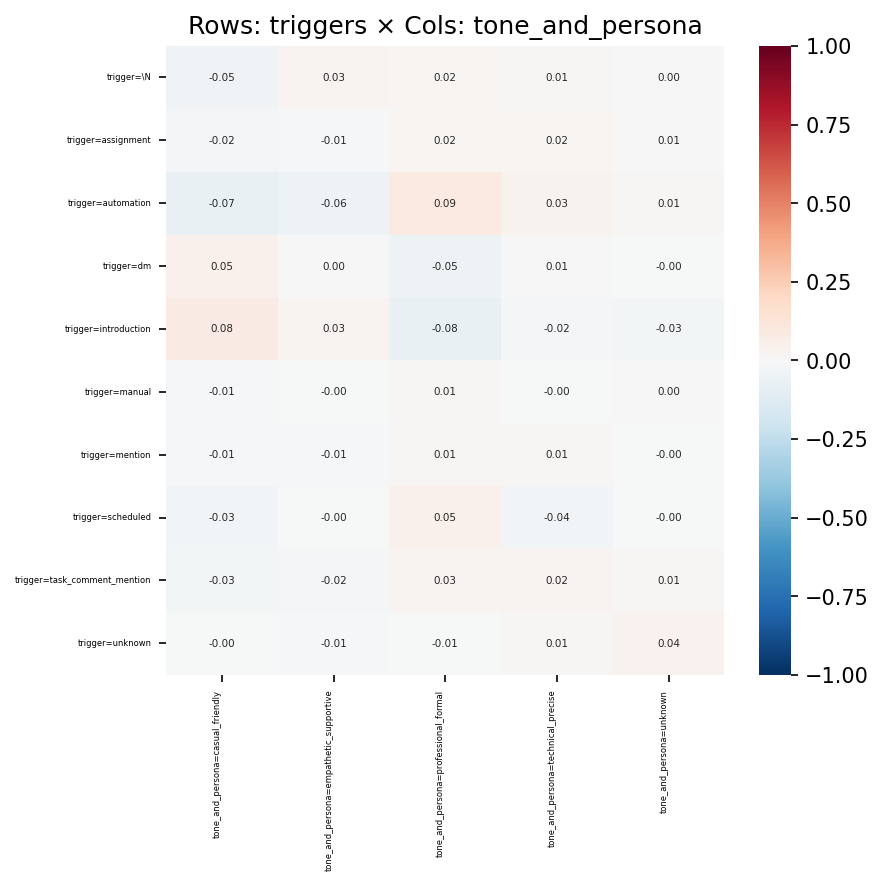

The table this chart was drawn from, first rows:
, tone_and_persona=casual_friendly, tone_and_persona=empathetic_supportive, tone_and_persona=professional_formal, tone_and_persona=technical_precise, tone_and_persona=unknown
trigger=\N, -0.04538, 0.02528, 0.0199, 0.01363, 0.0002737
trigger=assignment, -0.02334, -0.01241, 0.01648, 0.02283, 0.006492
trigger=automation, -0.07431, -0.05873, 0.08612, 0.03289, 0.01299
trigger=dm, 0.05202, 0.002128, -0.05226, 0.005233, -0.001245
trigger=introduction, 0.0797, 0.03035, -0.07614, -0.02129, -0.02683
trigger=manual, -0.01102, -0.003943, 0.0125, -0.001237, 0.00356
trigger=mention, -0.01155, -0.01155, 0.01408, 0.00839, -0.001499
trigger=scheduled, -0.03336, -0.0007051, 0.05106, -0.03683, -0.004133
trigger=task_comment_mention, -0.03124, -0.0232, 0.02896, 0.02345, 0.01175
trigger=unknown, -0.004176, -0.008754, -0.005837, 0.01073, 0.04079
